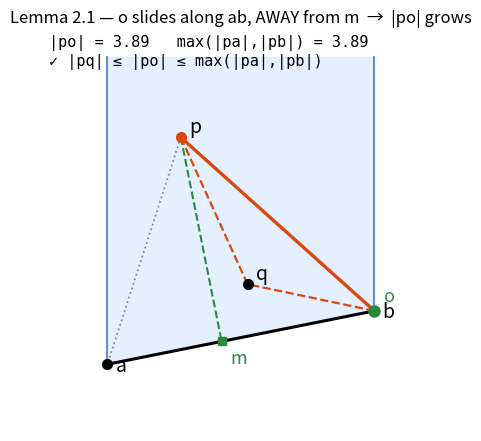
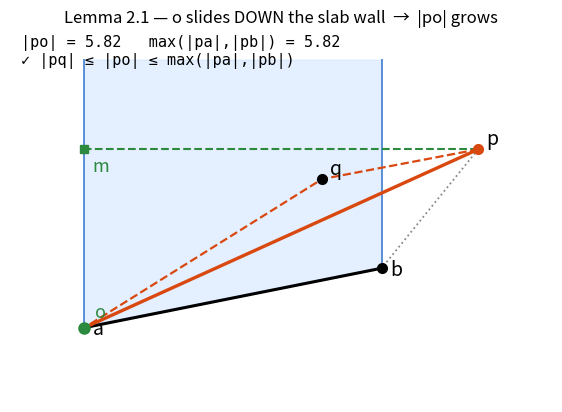

Here is the Python script that generated these plots, in order:
# Lemma 2.1 "sliding" visualization — paste this whole block into one marimo cell.
# It writes two GIFs next to your notebook:
#   lemma21_case_b.gif  — exit point o slides ALONG ab, away from m, toward an endpoint
#   lemma21_case_c.gif  — exit point o slides DOWN the vertical slab wall, toward an endpoint
# In a following marimo cell you can display them with:  mo.image(src="lemma21_case_b.gif")

import numpy as np
import matplotlib.pyplot as plt
from matplotlib.animation import FuncAnimation, PillowWriter

# ---------- geometry helpers ----------

def foot_of_perpendicular(p, a, b):
    """Foot m of the perpendicular from p onto line l_ab (as parameter t along a->b)."""
    ab = b - a
    t = np.dot(p - a, ab) / np.dot(ab, ab)
    return t, a + t * ab

def ray_hit_segment(p, q, a, b):
    """Intersection of ray p->q (beyond q) with line l_ab; returns (s, t, point)."""
    d, ab = q - p, b - a
    A = np.array([[d[0], -ab[0]], [d[1], -ab[1]]])
    s, t = np.linalg.solve(A, a - p)
    return s, t, p + s * d

def ray_hit_vertical(p, q, x_wall):
    """Intersection of ray p->q with the vertical line x = x_wall."""
    d = q - p
    s = (x_wall - p[0]) / d[0]
    return s, p + s * d

# ---------- one reusable animator ----------

def animate_case(p, q, a, b, case, fname, frames=70, hold=18):
    """case='b': o slides along ab away from m.  case='c': o slides down a wall."""
    slab_top = max(p[1], q[1], a[1], b[1]) + 1.2
    xa, xb = a[0], b[0]

    # exit point o of the ray p->q out of the slab region, and the slide path
    if case == "b":
        s, t_o, o0 = ray_hit_segment(p, q, a, b)
        t_m, m = foot_of_perpendicular(p, a, b)
        t_end = 1.0 if t_o >= t_m else 0.0          # away from m -> endpoint
        path = [a + (t_o + (t_end - t_o) * u) * (b - a)
                for u in np.linspace(0, 1, frames)]
        target = b if t_end == 1.0 else a
        subtitle = "o slides along ab, AWAY from m  →  |po| grows"
    else:
        wall = xa if q[0] < p[0] else xb            # wall the ray exits through
        s, o0 = ray_hit_vertical(p, q, wall)
        y_end = a[1] if wall == xa else b[1]
        path = [np.array([wall, o0[1] + (y_end - o0[1]) * u])
                for u in np.linspace(0, 1, frames)]
        target = a if wall == xa else b
        m = np.array([wall, p[1]])   # closest point of the wall line to p
        subtitle = "o slides DOWN the slab wall  →  |po| grows"

    fig, ax = plt.subplots(figsize=(7, 5.2))
    ax.set_aspect("equal")
    pad = 1.0
    ax.set_xlim(min(xa, p[0]) - pad, max(xb, p[0]) + pad)
    ax.set_ylim(min(a[1], b[1]) - 1.0, slab_top + 0.4)
    ax.axis("off")

    # static scenery: slab, segment ab, anchors, p, q, reference distances |pa|,|pb|
    upper = np.array([[xa, a[1]], [xb, b[1]], [xb, slab_top], [xa, slab_top]])
    ax.fill(*upper.T, color="#cfe3ff", alpha=.55, zorder=0, label="upper slab $U_{ab}$")
    ax.plot([xa, xa], [a[1], slab_top], color="#5a8fd6", lw=1.4)
    ax.plot([xb, xb], [b[1], slab_top], color="#5a8fd6", lw=1.4)
    ax.plot(*np.c_[a, b], color="k", lw=2.2)
    for pt, name, dy in [(a, "a", -.35), (b, "b", -.35), (p, "p", .25), (q, "q", .25)]:
        ax.plot(*pt, "o", color="#d9480f" if name == "p" else "k", ms=7, zorder=5)
        ax.annotate(name, pt, textcoords="offset points", xytext=(6, 14 * dy),
                    fontsize=14, fontstyle="italic")
    for anchor in (a, b):                            # the two "worst case" distances
        ax.plot(*np.c_[p, anchor], ls=":", color="#888", lw=1.3)
    ax.plot(*np.c_[p, m], ls="--", color="#2b8a3e", lw=1.5)   # pm, dashed green
    ax.plot(*m, "s", color="#2b8a3e", ms=6, zorder=5)
    ax.annotate("m", m, textcoords="offset points", xytext=(6, -16),
                fontsize=13, fontstyle="italic", color="#2b8a3e")

    ax.set_title("Lemma 2.1 — " + subtitle, fontsize=12)

    # dynamic artists
    ray_ln,  = ax.plot([], [], "--", color="#d9480f", lw=1.6)     # ray p->o
    po_ln,   = ax.plot([], [], "-",  color="#d9480f", lw=2.4)     # segment po
    o_dot,   = ax.plot([], [], "o",  color="#d9480f", ms=8, zorder=6)
    o_lbl    = ax.text(0, 0, "", fontsize=13, fontstyle="italic",
                       color="#d9480f", zorder=6)
    readout  = ax.text(.02, .99, "", transform=ax.transAxes, fontsize=11,
                       va="top", family="monospace")

    dmax = max(np.linalg.norm(p - a), np.linalg.norm(p - b))
    seq = path + [path[-1]] * hold                  # freeze on the final frame

    def draw(i):
        o = seq[i]
        po_ln.set_data(*np.c_[p, o])
        ray_ln.set_data(*np.c_[p, q, o])
        o_dot.set_data([o[0]], [o[1]])
        o_lbl.set_position((o[0] + 0.14, o[1] + 0.14))
        o_lbl.set_text("o")
        d = np.linalg.norm(p - o)
        done = i >= frames - 1
        readout.set_text(f"|po| = {d:4.2f}   max(|pa|,|pb|) = {dmax:4.2f}"
                         + ("\n✓ |pq| ≤ |po| ≤ max(|pa|,|pb|)" if done else ""))
        o_dot.set_color("#2b8a3e" if done else "#d9480f")
        o_lbl.set_color("#2b8a3e" if done else "#d9480f")
        return po_ln, ray_ln, o_dot, o_lbl, readout

    anim = FuncAnimation(fig, draw, frames=len(seq), interval=45, blit=True)
    anim.save(fname, writer=PillowWriter(fps=22))
    plt.close(fig)
    return fname

# ---------- the two scenarios of Figure 1(b)-(c) ----------

a, b = np.array([0.0, 0.0]), np.array([4.0, 0.8])

# Case (b): p high above the slab; the ray p->q exits through segment ab itself
animate_case(p=np.array([1.1, 3.4]), q=np.array([2.1, 1.2]),
             a=a, b=b, case="b", fname="lemma21_case_b.gif")

# Case (c): p outside the slab to the right; the ray exits through the LEFT wall
animate_case(p=np.array([5.3, 2.4]), q=np.array([3.2, 2.0]),
             a=a, b=b, case="c", fname="lemma21_case_c.gif")

print("wrote lemma21_case_b.gif and lemma21_case_c.gif")
